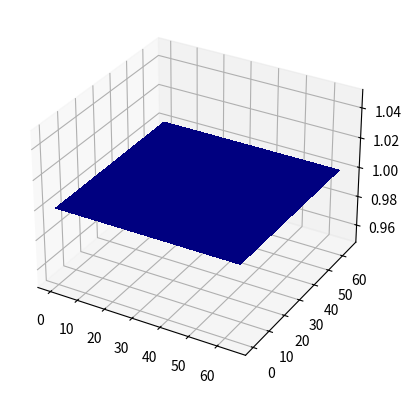

This figure's Python source:
##
## --- SHALLOW_WATER ---
##
## based on the MATLAB version of WAVE -- 2D Shallow Water Model
## New Mexico Supercomputing Challenge, Glorieta Kickoff 2007
##
## Lax-Wendroff finite difference method.
## Reflective boundary conditions.
## Random water drops initiate gravity waves.
## Surface plot displays height colored by momentum.
## Plot title shows t = simulated time and tv = a measure of total variation.
## An exact solution to the conservation law would have constant tv.
## Lax-Wendroff produces nonphysical oscillations and increasing tv.
##
# [redacted]
# [redacted]
# [redacted]
# [redacted]
# [redacted]
## See:
##    http://en.wikipedia.org/wiki/Shallow_water_equations
##    http://www.amath.washington.edu/~rjl/research/tsunamis
##    http://www.amath.washington.edu/~dgeorge/tsunamimodeling.html
##    http://www.amath.washington.edu/~claw/applications/shallow/www
##
import numpy as np



class ShallowWater (object):
    def __init__ (self):
        # grid size
        self.n = 64

        # gravity
        self.g = 9.8

        # timestep
        self.dt =0.02

        # space step size (for u, v)
        self.dx = 1.0
        self.dy = 1.0

        # one drop and number of drops
        self.drop = self.droplet (2, 11)
        self.ndrops = 5

        # drop interval
        self.dropstep = 1000

        # how often to render an animation frame
        self.nplotstep = 8

        # data fields
        self.H = np.ones  ((self.n+2, self.n+2))
        self.U = np.zeros ((self.n+2, self.n+2))
        self.V = np.zeros ((self.n+2, self.n+2))

        self.Hx = np.zeros ((self.n+1, self.n+1))
        self.Ux = np.zeros ((self.n+1, self.n+1))
        self.Vx = np.zeros ((self.n+1, self.n+1))

        self.Hy = np.zeros ((self.n+1, self.n+1))
        self.Uy = np.zeros ((self.n+1, self.n+1))
        self.Vy = np.zeros ((self.n+1, self.n+1))

        # number of drops to break equilibrium
        self.ndrop = np.ceil (np.random.rand ( ) * self.ndrops)


    def droplet (self, height, width):
        """
        A two-dimensional Gaussian.-
        """
        x = np.array ([np.arange (-1, 1 + 2/(width-1), 2/(width-1))] * (width-1))
        y = np.copy (x)
        return height * np.exp (-5*(x**2 + y**2));


    def step (self, nstep): 
        #
        # create aliases for the member attributes
        #
        n         = self.n
        g         = self.g
        dt        = self.dt
        dx        = self.dx
        dy        = self.dy
        dropstep  = self.dropstep
        nplotstep = self.nplotstep

        H = self.H;     Hx = self.Hx;       Hy = self.Hy
        U = self.U;     Ux = self.Ux;       Uy = self.Uy
        V = self.V;     Vx = self.Vx;       Vy = self.Vy
 
        # random water drops
        if nstep % dropstep == 0:
            w = self.drop.shape[0]

            rand0 = np.random.rand ( )
            rand1 = np.random.rand ( )
            rand2 = np.random.rand ( )

            for i in range (w):
                i_idx = i + np.ceil (rand0 * (self.n - w))
                for j in range (w):
                    j_idx = j + np.ceil (rand1 * (self.n - w))
                    H[i_idx, j_idx] += rand2 * self.drop[i, j]

        # reflective boundary conditions
        H[:,0] = H [:,1];      U [:,0] = U [:,1];      V [:,0] = -V[:,1]
        H[:,n+1] = H [:,n+0];  U [:,n+1] = U [:,n+0];  V [:,n+1] = -V[:,n+0]
        H[0,:] = H [1,:];      U [0,:] = -U[1,:];      V [0,:] = V [1,:]
        H[n+1,:] = H [n+0,:];  U [n+1,:] = -U[n+0,:];  V [n+1,:] = V [n+0,:]

        # first half step (stage X direction)
        for i in range (n + 1):
            for j in range (n):
                # height
                Hx[i, j]  = ( H[i+1, j+1] + H[i, j+1] ) / 2
                Hx[i, j] -= dt / (2*dx) * ( U[i+1, j+1] - U[i, j+1] )

                # X momentum    
                Ux[i, j]  = ( U[i+1, j+1] + U[i, j+1] ) / 2
                Ux[i, j] -= dt / (2*dx) * ( ( U[i+1, j+1]**2 / H[i+1, j+1] + g/2*H[i+1, j+1]**2 ) -
                                            ( U[i, j+1]**2 / H[i, j+1] + g/2*H[i, j+1]**2 )
                                          )
                # Y momentum
                Vx[i, j]  = ( V[i+1, j+1] + V[i, j+1] ) / 2 
                Vx[i, j] -= dt / (2*dx) * ( ( U[i+1, j+1] * V[i+1, j+1] / H[i+1, j+1] ) -
                                            ( U[i, j+1] * V[i, j+1] / H[i, j+1] )
                                          )
        # first half step (stage Y direction)
        for i in range (n):
            for j in range (n + 1):
                # height
                Hy[i, j]  = ( H[i+1, j+1] + H[i+1, j] ) / 2
                Hy[i, j] -= dt / (2*dy) * ( V[i+1, j+1] - V[i+1, j] )

                # X momentum
                Uy[i, j]  = ( U[i+1, j+1] + U[i+1, j] ) / 2 
                Uy[i, j] -= dt / (2*dy) * ( ( V[i+1, j+1] * U[i+1, j+1] / H[i+1, j+1] ) -
                                            ( V[i+1, j] * U[i+1, j] / H[i+1, j] )
                                          )
                # Y momentum
                Vy[i, j]  = ( V[i+1, j+1] + V[i+1, j] ) / 2
                Vy[i, j] -= dt / (2*dy) * ( ( V[i+1, j+1]**2 / H[i+1, j+1] + g/2*H[i+1, j+1]**2 ) -
                                            ( V[i+1, j]**2 / H[i+1, j] + g/2*H[i+1, j]**2 )
                                          )

        # second half step (stage)
        for i in range (1, n + 1):
            for j in range (1, n + 1):
                # height
                H[i, j] -= (dt/dx) * ( Ux[i, j-1] - Ux[i-1, j-1] )
                H[i, j] -= (dt/dy) * ( Vy[i-1, j] - Vy[i-1, j-1] )

                # X momentum
                U[i, j] -= (dt/dx) * ( ( Ux[i, j-1]**2 / Hx[i, j-1] + g/2*Hx[i, j-1]**2 ) -
                                       ( Ux[i-1, j-1]**2 / Hx[i-1, j-1] + g/2*Hx[i-1, j-1]**2 )
                                     )
                U[i, j] -= (dt/dy) * ( ( Vy[i-1, j] * Uy[i-1, j] / Hy[i-1, j] ) - 
                                       ( Vy[i-1, j-1] * Uy[i-1, j-1] / Hy[i-1, j-1] )
                                     )
                # Y momentum
                V[i, j] -= (dt/dx) * ( ( Ux[i, j-1] * Vx[i, j-1] / Hx[i, j-1] ) -
                                       ( Ux[i-1, j-1] * Vx[i-1, j-1] / Hx[i-1, j-1] )
                                     )
                V[i, j] -= (dt/dy) * ( ( Vy[i-1, j]**2 / Hy[i-1, j] + g/2*Hy[i-1, j]**2 ) -
                                       ( Vy[i-1, j-1]**2 / Hy[i-1, j-1] + g/2*Hy[i-1, j-1]**2 )
                                     )

        # reset if the system becomes unstable
        #if all (all (isnan (H))), break, end  % Unstable, restart
        print ("%d " % nstep)





#
# the shallow water stencil object
#
sw = ShallowWater ( )

#
# initialize 3D plot
#
from matplotlib import pyplot as plt
from matplotlib import animation, cm
from mpl_toolkits.mplot3d import Axes3D



fig = plt.figure ( )
ax  = fig.add_subplot (111, 
                       projection='3d')

rng = np.arange (sw.n + 2)
X, Y = np.meshgrid (rng, rng)
surf = ax.plot_surface (X, Y, sw.H,
                        rstride=1, 
                        cstride=1, 
                        cmap=cm.jet, 
                        linewidth=0, 
                        antialiased=False) 
fig.show ( )
 
#
# animation update function
#
def draw_frame (framenumber, swobj):
    swobj.step (framenumber)
    ax.clear ( )
    surf = ax.plot_surface (X, Y, swobj.H, 
                            rstride=1,
                            cstride=1, 
                            cmap=cm.jet, 
                            linewidth=0, 
                            antialiased=False) 
    return surf,

plt.ion ( )
anim = animation.FuncAnimation (fig,
                                draw_frame,
                                fargs=(sw,),
                                interval=2,
                                blit=False)
                           
